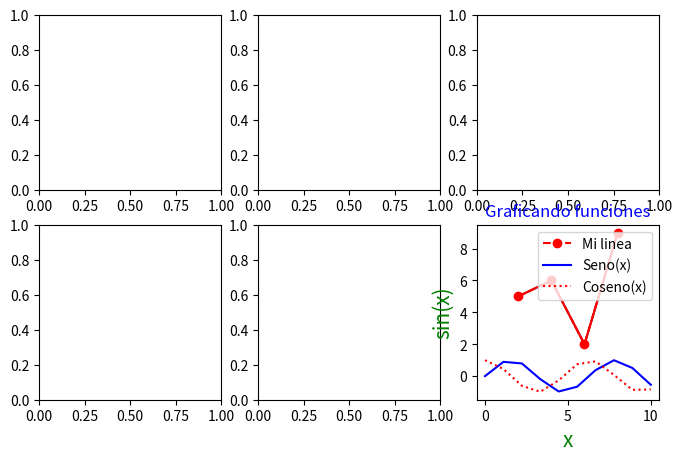
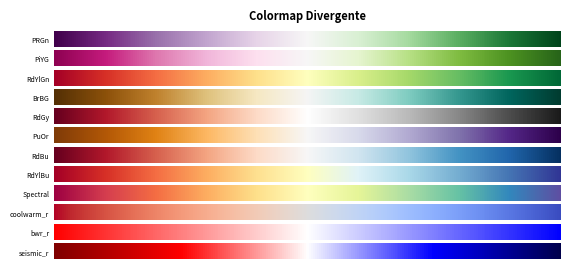
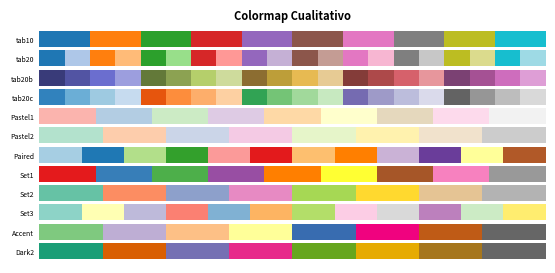
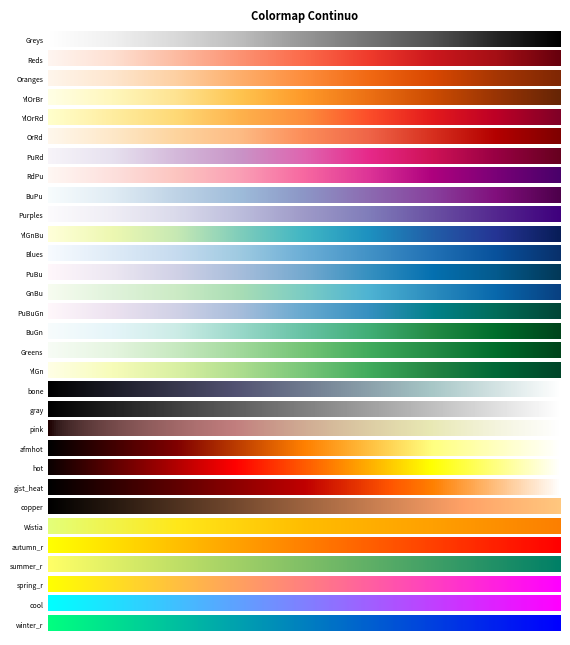
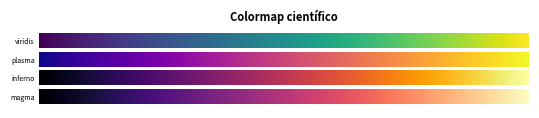

The matplotlib source for these figures, in order:
# Importando las librerías
%matplotlib notebook

import numpy as np

import matplotlib.pyplot as plt

# Forma 1a (figura vacía)
plt.figure()

# Forma 1b (figura vacía numerada)
plt.figure(1)

# Forma 2a (forma pro)
fig1 = plt.figure(figsize=(8, 5))

# Forma 2b (forma más pro)
fig2, axes = plt.subplots(2, 3, figsize=(8, 5))

# Estableciendo la resolución de las figuras

plt.rcParams['figure.dpi'] = 60

# Gráfico de linea en 2D

x = [2 , 4 , 6 , 8]
y = [5 , 6 , 2 , 9]

plt.plot(x,y)
# plt.show()

# Agregando color

x = [2 , 4 , 6 , 8]
y = [5 , 6 , 2 , 9]

plt.plot( x , y , color = 'red')
plt.show()

# Agregando título, leyenda y ejes

x = [2 , 4 , 6 , 8]
y = [5 , 6 , 2 , 9]

plt.plot( x , y , color = 'red', label = 'Mi linea', marker = 'o', linestyle = '--')
plt.title('Mi gráfico', color = 'blue')

plt.legend()
plt.xlabel('Eje x', color = 'green')
plt.ylabel('Eje y', color = 'green')
plt.show()

# Graficando las funciones seno y coseno


x = np.linspace(0,10,10)

plt.plot(x, np.sin(x), label='Seno(x)', color = 'blue')

plt.plot(x, np.cos(x), label='Coseno(x)', color = 'red', linestyle = ':')

plt.xlabel('x', fontsize=15, color='green')
plt.ylabel('sin(x)', fontsize=15, color='green')
plt.legend()
plt.title('Graficando funciones') 
# plt.grid()
plt.show()

# Ejemplo de subplot

plt.rcParams['figure.dpi'] = 80
fig, axes = plt.subplots(2, 3, figsize=(8, 5))
plt.tight_layout()
plt.show()

# Manipulando subplots

fig = plt.figure(figsize=(8, 5)) 

ax = [None for _ in range(6)] 

ax[0] = plt.subplot2grid((3,4), (0,0), colspan=4)
ax[1] = plt.subplot2grid((3,4), (1,0), colspan=1)
ax[2] = plt.subplot2grid((3,4), (1,1), colspan=1)
ax[3] = plt.subplot2grid((3,4), (1,2), colspan=1)
ax[4] = plt.subplot2grid((3,4), (1,3), colspan=1,rowspan=2)
ax[5] = plt.subplot2grid((3,4), (2,0), colspan=3)


for ix in range(6): 
    ax[ix].set_title('ax[{}]'.format(ix)) 
    ax[ix].set_xticks([])
    ax[ix].set_yticks([]) 
    
fig.tight_layout()
plt.show()

# Función para plotear un colormap

def cmap_plot(cmap_list, ctype):
    cmaps = cmap_list

    n = len(cmaps)

    fig = plt.figure(figsize=(8.25, n*.20), dpi=150)
    ax = plt.subplot(1, 1, 1, frameon=False, xlim=[0,10], xticks=[], yticks=[])
    fig.subplots_adjust(top=0.99, bottom=0.01, left=0.18, right=0.99)

    y, dy, pad = 0, 0.3, 0.08

    ticks, labels = [], []

    for cmap in cmaps[::-1]:
        Z = np.linspace(0,1,512).reshape(1,512)
        plt.imshow(Z, extent=[0,10,y,y+dy], cmap=plt.get_cmap(cmap))
        ticks.append(y+dy/2)
        labels.append(cmap)
        y = y + dy + pad

    ax.set_ylim(-pad,y)
    ax.set_yticks(ticks)
    ax.set_yticklabels(labels)

    ax.tick_params(axis='y', which='both', length=0, labelsize=5)
    plt.title(f'Colormap {ctype}', fontweight='bold', fontsize=8)
    plt.show()

# Ploteando colormap divergente

diverge_cmap = ('PRGn', 'PiYG', 'RdYlGn', 'BrBG', 'RdGy', 'PuOr', 'RdBu', 'RdYlBu',  'Spectral', 'coolwarm_r', 'bwr_r', 'seismic_r')
cmap_plot(diverge_cmap, 'Divergente')

# Ploteando colormap cualitativo

qualitative_cmap = ('tab10', 'tab20', 'tab20b', 'tab20c', 'Pastel1', 'Pastel2', 'Paired', 'Set1', 'Set2', 'Set3', 'Accent', 'Dark2' )
cmap_plot(qualitative_cmap, 'Cualitativo')

# Ploteando colormap continuo

sequential_cmap = ('Greys', 'Reds', 'Oranges', 
         'YlOrBr', 'YlOrRd', 'OrRd', 'PuRd', 'RdPu', 'BuPu',
         'Purples', 'YlGnBu', 'Blues', 'PuBu', 'GnBu', 'PuBuGn', 'BuGn',
         'Greens', 'YlGn','bone', 'gray', 'pink', 'afmhot', 'hot', 'gist_heat', 'copper', 
         'Wistia', 'autumn_r', 'summer_r', 'spring_r', 'cool', 'winter_r')            
cmap_plot(sequential_cmap, 'Continuo')

# Ploteando colormap científico

scientific_cmap = ('viridis', 'plasma', 'inferno', 'magma')
cmap_plot(scientific_cmap, 'científico')

